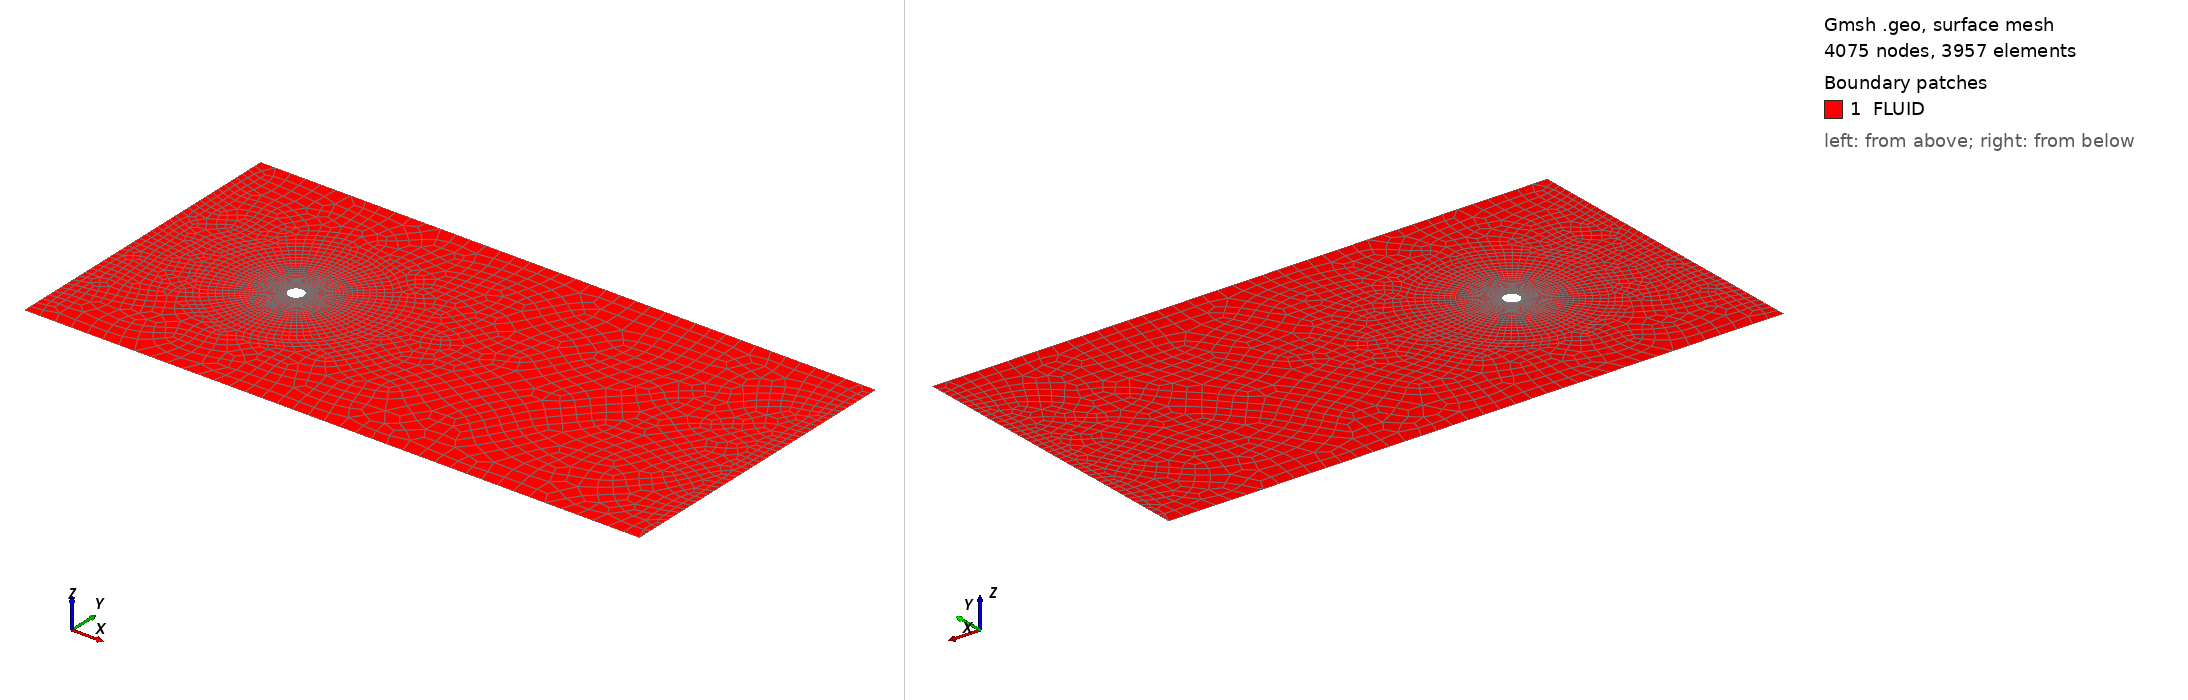

Gmsh geometry script, surface-meshed: 4075 nodes, 3957 surface elements. Boundary patches (legend numbers): 1 FLUID. Left view from above one corner, right view from below the opposite corner. Legend entries are the model's physical surfaces. The drawing asked Gmsh for element sizes between 1% and 20% of the model's largest extent; the script's own settings can give other sizes.

=== Cylinder_Geo_2.geo (drawn) ===
// ---- 2D Circular Cylinder Gmsh Grid ----
// Modified to be strictly 2D (no extrusion)
// --------------------------------------------

cl1 = 6;
cl2 = .01;
cl3 = 10;

radius = 1;
outer = 10;
numinner = 30;

// Exterior (bounding box) of mesh
Point(1) = {-20, -20, 0, cl1};
Point(2) = { 60, -20, 0, cl3};
Point(3) = { 60,  20, 0, cl3};
Point(4) = {-20,  20, 0, cl1};
Line(1) = {1, 2};
Line(2) = {2, 3};
Line(3) = {3, 4};
Line(4) = {4, 1};

// Circle & surrounding structured-quad region
Point(5) = {0,   0, 0, cl2};
Point(6) = {0,  radius, 0, cl2};
Point(7) = {0, -radius, 0, cl2};
Point(8) = {0,  outer, 0, cl2};
Point(9) = {0, -outer, 0, cl2};
Point(10) = {radius,  0, 0, cl2};
Point(11) = {-radius, 0, 0, cl2};
Point(12) = {outer,  0, 0, cl2};
Point(13) = {-outer, 0, 0, cl2};

Circle(5) = {7, 5, 10};
Circle(6) = {6, 5, 11};
Circle(7) = {8, 5, 13};
Circle(8) = {9, 5, 12};

Line(9)  = {6, 8};
Line(10) = {7, 9};
Line(11)  = {10, 12};
Line(12) = {11, 13};

Circle(13) = {10, 5, 6};
Circle(14) = {11, 5, 7};
Circle(15) = {13, 5, 9};
Circle(16) = {12, 5, 8};

// Transfinite constraints to enforce structured quad meshing
Transfinite Line {5,6,7,8,13,14,15,16} = 20;
Transfinite Line {9,10,11,12} = numinner Using Progression 1.1;
Transfinite Line {1,2,3,4} = 40 Using Progression 1.0;
Transfinite Line {2,3} = 42 Using Progression 1.0; // Ensure exit boundary is structured

// Define structured quad regions
Line Loop(1) = {1, 2, 3, 4, 7, 16, 8, 15}; // Exterior
Line Loop(2) = {10, 8, -11, -5}; // Right-hand structured region
Line Loop(3) = {7, -12, -6, 9}; // Left-hand structured region
Line Loop(4) = {-10, -14, 12, 15}; // Right-hand structured region
Line Loop(5) = {16, -9, -13, 11}; // Left-hand structured region

Plane Surface(1) = {1}; // Outer unstructured region
Plane Surface(2) = {2}; // RH inner structured region
Plane Surface(3) = {3}; // LH inner structured region
Plane Surface(4) = {4}; // RH inner structured region
Plane Surface(5) = {5}; // LH inner structured region

// Enforce structured quad mesh
Transfinite Surface{2,3,4,5};
Recombine Surface {2,3,4,5}; // Ensure quads only
Recombine Surface {1,2,3,4,5}; // Outer unstructured quad region

// Force quadrilateral-only meshing

// Apply boundary conditions
Physical Line("Bottom") = {1};
Physical Line("Right")  = {2};
Physical Line("Top")    = {3};
Physical Line("Left")   = {4};
Physical Line("Circle") = {5,6};

// Define fluid domain
Physical Surface("FLUID") = {1,2,3,4,5};
